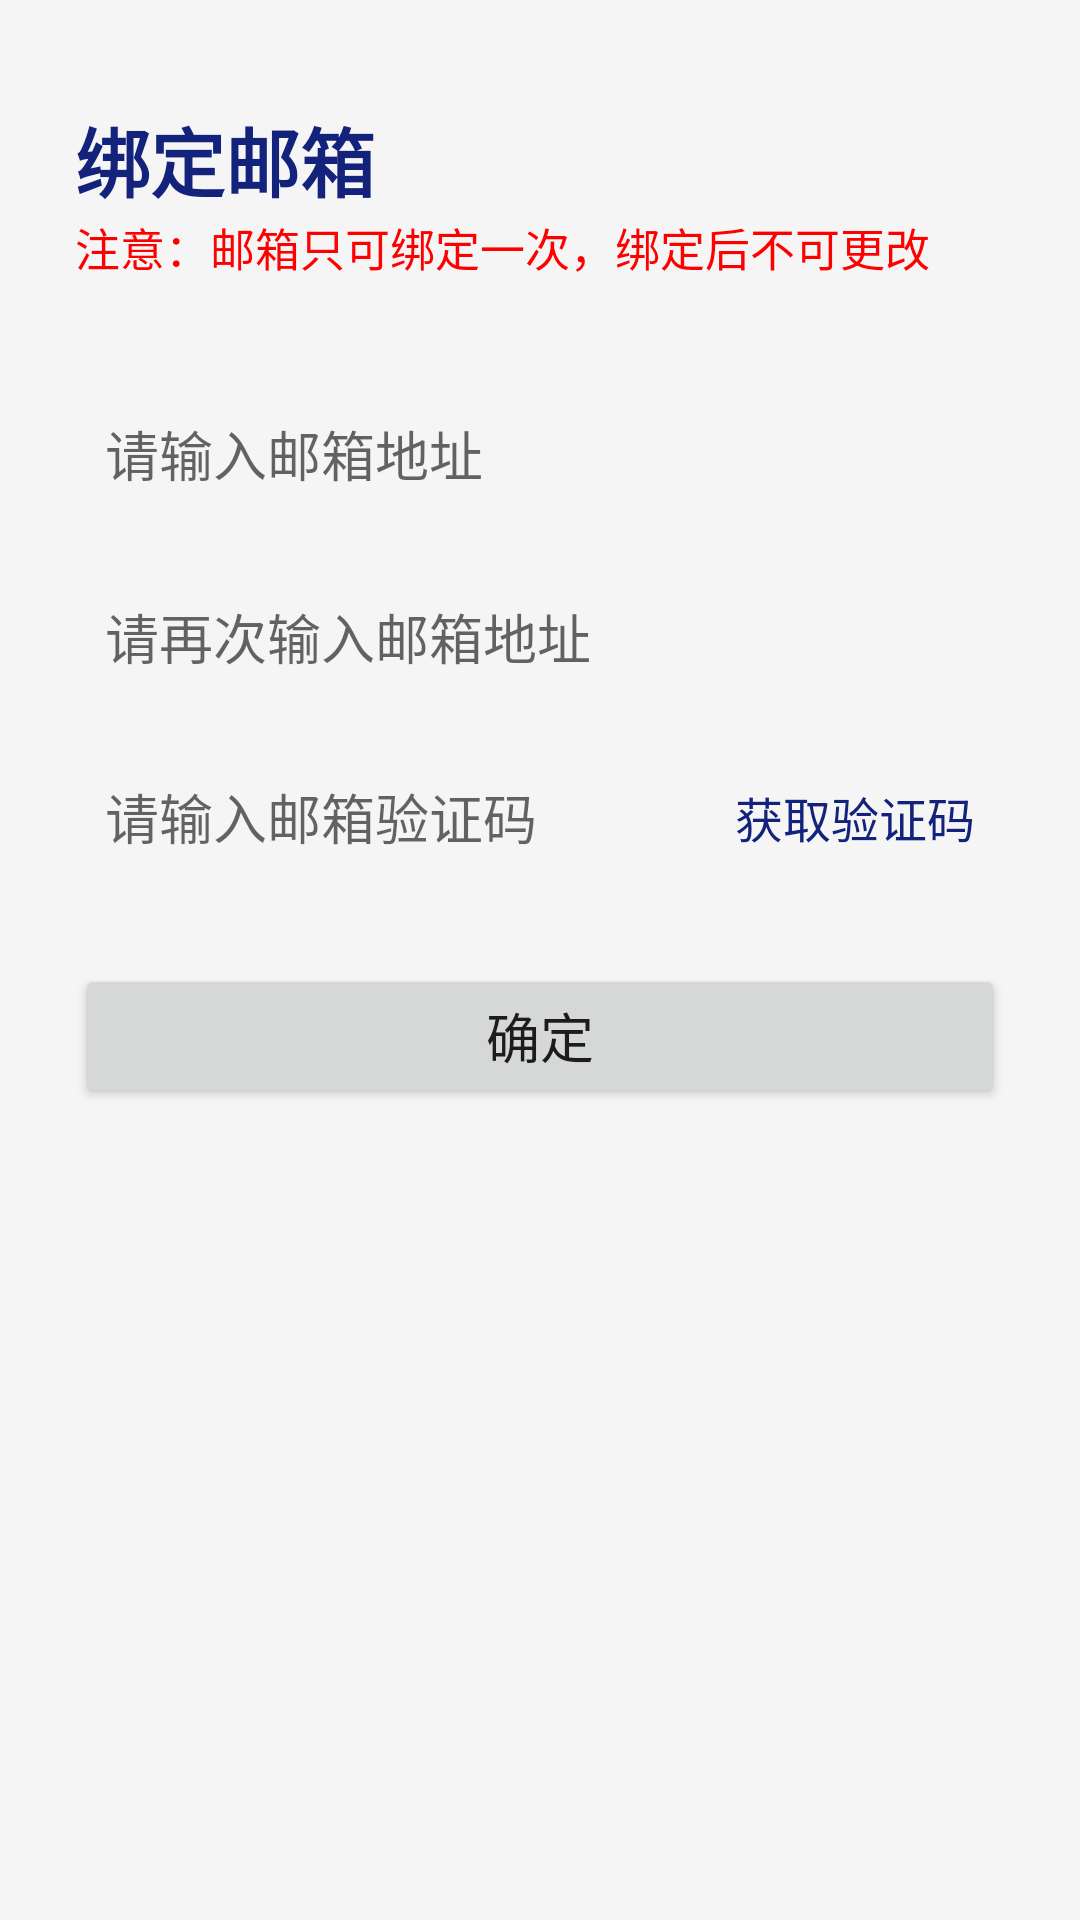

Reconstruct the res/layout file that produces this screen, plus the resources it refers to.
<!-- AndroidManifest.xml: application theme Theme.Lims -->
<!-- res/layout/fragment_change_email.xml -->
<?xml version="1.0" encoding="utf-8"?>
<androidx.constraintlayout.widget.ConstraintLayout xmlns:android="http://schemas.android.com/apk/res/android"
    android:layout_width="match_parent"
    android:layout_height="match_parent"
    xmlns:app="http://schemas.android.com/apk/res-auto"
    android:background="@color/color_f5f5f5">

    <TextView
        android:id="@+id/tv_1"
        android:layout_width="wrap_content"
        android:layout_height="wrap_content"
        android:text="绑定邮箱"
        android:textSize="25sp"
        android:textStyle="bold"
        android:textColor="@color/bottom_down"
        android:layout_marginTop="35dp"
        android:layout_marginStart="25dp"
        app:layout_constraintTop_toTopOf="parent"
        app:layout_constraintStart_toStartOf="parent" />

    <TextView
        android:id="@+id/tv_2"
        android:layout_width="wrap_content"
        android:layout_height="wrap_content"
        android:text="注意：邮箱只可绑定一次，绑定后不可更改"
        android:textColor="@color/red"
        android:textSize="15sp"
        app:layout_constraintStart_toStartOf="@id/tv_1"
        app:layout_constraintTop_toBottomOf="@id/tv_1" />

    <View
        android:id="@+id/view_1"
        android:layout_width="0dp"
        android:layout_height="180dp"
        android:background="@drawable/edit_login_back"
        android:layout_marginHorizontal="25dp"
        app:layout_constraintStart_toStartOf="parent"
        app:layout_constraintEnd_toEndOf="parent"
        app:layout_constraintTop_toBottomOf="@id/tv_1"
        android:layout_marginTop="50dp" />

    <View
        android:id="@+id/view_2"
        android:layout_width="0dp"
        android:layout_height="1dp"
        android:background="@color/color_f5f5f5"
        app:layout_constraintStart_toStartOf="@id/view_1"
        app:layout_constraintEnd_toEndOf="@id/view_1"
        app:layout_constraintTop_toTopOf="@id/view_1"
        android:layout_marginHorizontal="10dp"
        android:layout_marginTop="60dp" />

    <View
        android:id="@+id/view_3"
        android:layout_width="0dp"
        android:layout_height="1dp"
        android:background="@color/color_f5f5f5"
        app:layout_constraintStart_toStartOf="@id/view_1"
        app:layout_constraintEnd_toEndOf="@id/view_1"
        app:layout_constraintTop_toBottomOf="@id/view_2"
        android:layout_marginHorizontal="10dp"
        android:layout_marginTop="60dp" />

    <EditText
        android:id="@+id/email1"
        android:layout_width="0dp"
        android:layout_height="0dp"
        app:layout_constraintStart_toStartOf="@id/view_2"
        app:layout_constraintEnd_toEndOf="@id/view_2"
        app:layout_constraintBottom_toTopOf="@id/view_2"
        app:layout_constraintTop_toTopOf="@id/view_1"
        android:textCursorDrawable="@null"
        android:inputType="textEmailAddress"
        android:hint="请输入邮箱地址"
        android:background="@color/transparent" />

    <EditText
        android:id="@+id/email2"
        android:layout_width="0dp"
        android:layout_height="0dp"
        app:layout_constraintStart_toStartOf="@id/view_2"
        app:layout_constraintEnd_toEndOf="@id/view_2"
        app:layout_constraintTop_toBottomOf="@id/view_2"
        app:layout_constraintBottom_toTopOf="@id/view_3"
        android:textCursorDrawable="@null"
        android:inputType="textEmailAddress"
        android:hint="请再次输入邮箱地址"
        android:background="@color/transparent" />

    <EditText
        android:id="@+id/code"
        android:layout_width="0dp"
        android:layout_height="0dp"
        app:layout_constraintStart_toStartOf="@id/view_3"
        app:layout_constraintEnd_toStartOf="@id/get_code"
        app:layout_constraintTop_toBottomOf="@id/view_3"
        app:layout_constraintBottom_toBottomOf="@id/view_1"
        android:textCursorDrawable="@null"
        android:inputType="number"
        android:hint="请输入邮箱验证码"
        android:maxLength="6"
        android:background="@color/transparent" />

    <TextView
        android:visibility="visible"
        android:id="@+id/get_code"
        android:layout_width="wrap_content"
        android:layout_height="0dp"
        android:text="获取验证码"
        android:textColor="@color/bottom_down"
        android:textSize="16sp"
        android:gravity="center_vertical"
        app:layout_constraintStart_toEndOf="@id/code"
        app:layout_constraintEnd_toEndOf="@id/view_3"
        app:layout_constraintTop_toBottomOf="@id/view_3"
        app:layout_constraintBottom_toBottomOf="@id/view_1" />

    <Button
        android:id="@+id/confirm_button"
        android:layout_width="0dp"
        android:layout_height="wrap_content"
        app:layout_constraintStart_toStartOf="@id/view_1"
        app:layout_constraintEnd_toEndOf="@id/view_1"
        android:text="确定"
        android:textSize="18sp"
        app:layout_constraintTop_toBottomOf="@id/view_1"
        android:layout_marginTop="20dp" />


</androidx.constraintlayout.widget.ConstraintLayout>
<!-- resources referenced by this layout -->
<resources>
  <color name="bottom_down">#13227a</color>
  <color name="color_f5f5f5">#F5F5F5</color>
  <color name="red">#FF0000</color>
  <color name="transparent">#00000000</color>
  <style name="Theme.Lims" parent="Theme.MaterialComponents.Light.NoActionBar">
          
          <item name="colorPrimary">@color/bottom_down</item>
          <item name="colorAccent">@color/bottom_down</item>
          <item name="colorPrimaryVariant">@color/purple_700</item>
          <item name="colorOnPrimary">@color/white</item>
          
          <item name="colorSecondary">@color/teal_200</item>
          <item name="colorSecondaryVariant">@color/teal_700</item>
          <item name="colorOnSecondary">@color/white</item>
          
          <item name="android:statusBarColor">@color/white</item>
          
      </style>
  <color name="purple_700">#FF3700B3</color>
  <color name="white">#FFFFFFFF</color>
  <color name="teal_200">#FF03DAC5</color>
  <color name="teal_700">#FF018786</color>
</resources>
